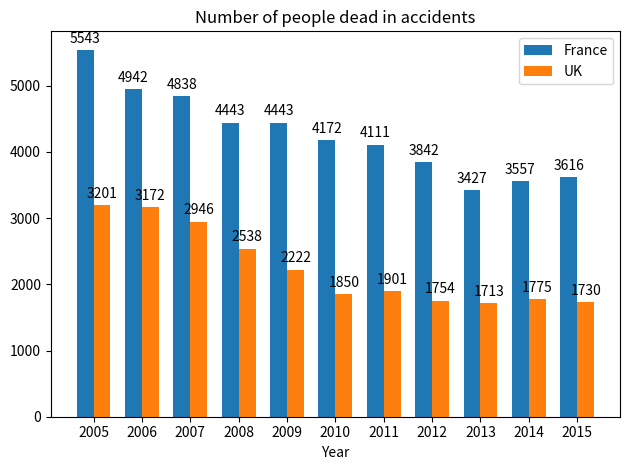

Here is the Python script that generated this plot:
import matplotlib.pyplot as plt
import numpy as np
year = np.arange(2005,2016)
data_f = [5543, 4942, 4838, 4443, 4443, 4172, 4111, 3842, 3427, 3557, 3616]
data_uk = [3201, 3172, 2946, 2538, 2222, 1850, 1901, 1754, 1713, 1775, 1730]

width = 0.35

fig, ax = plt.subplots()
rects1 = ax.bar(year - width/2, data_f, width, label='France')
rects2 = ax.bar(year + width/2, data_uk, width, label='UK')

ax.set_xlabel('Year')
ax.set_title('Number of people dead in accidents')
ax.set_xticks(year)
ax.legend()


def autolabel(rects):
    """Attach a text label above each bar in *rects*, displaying its height."""
    for rect in rects:
        height = rect.get_height()
        ax.annotate('{}'.format(height),
                    xy=(rect.get_x() + rect.get_width() / 2, height),
                    xytext=(0, 3),  # 3 points vertical offset
                    textcoords="offset points",
                    ha='center', va='bottom')


autolabel(rects1)
autolabel(rects2)

fig.tight_layout()

plt.show()
